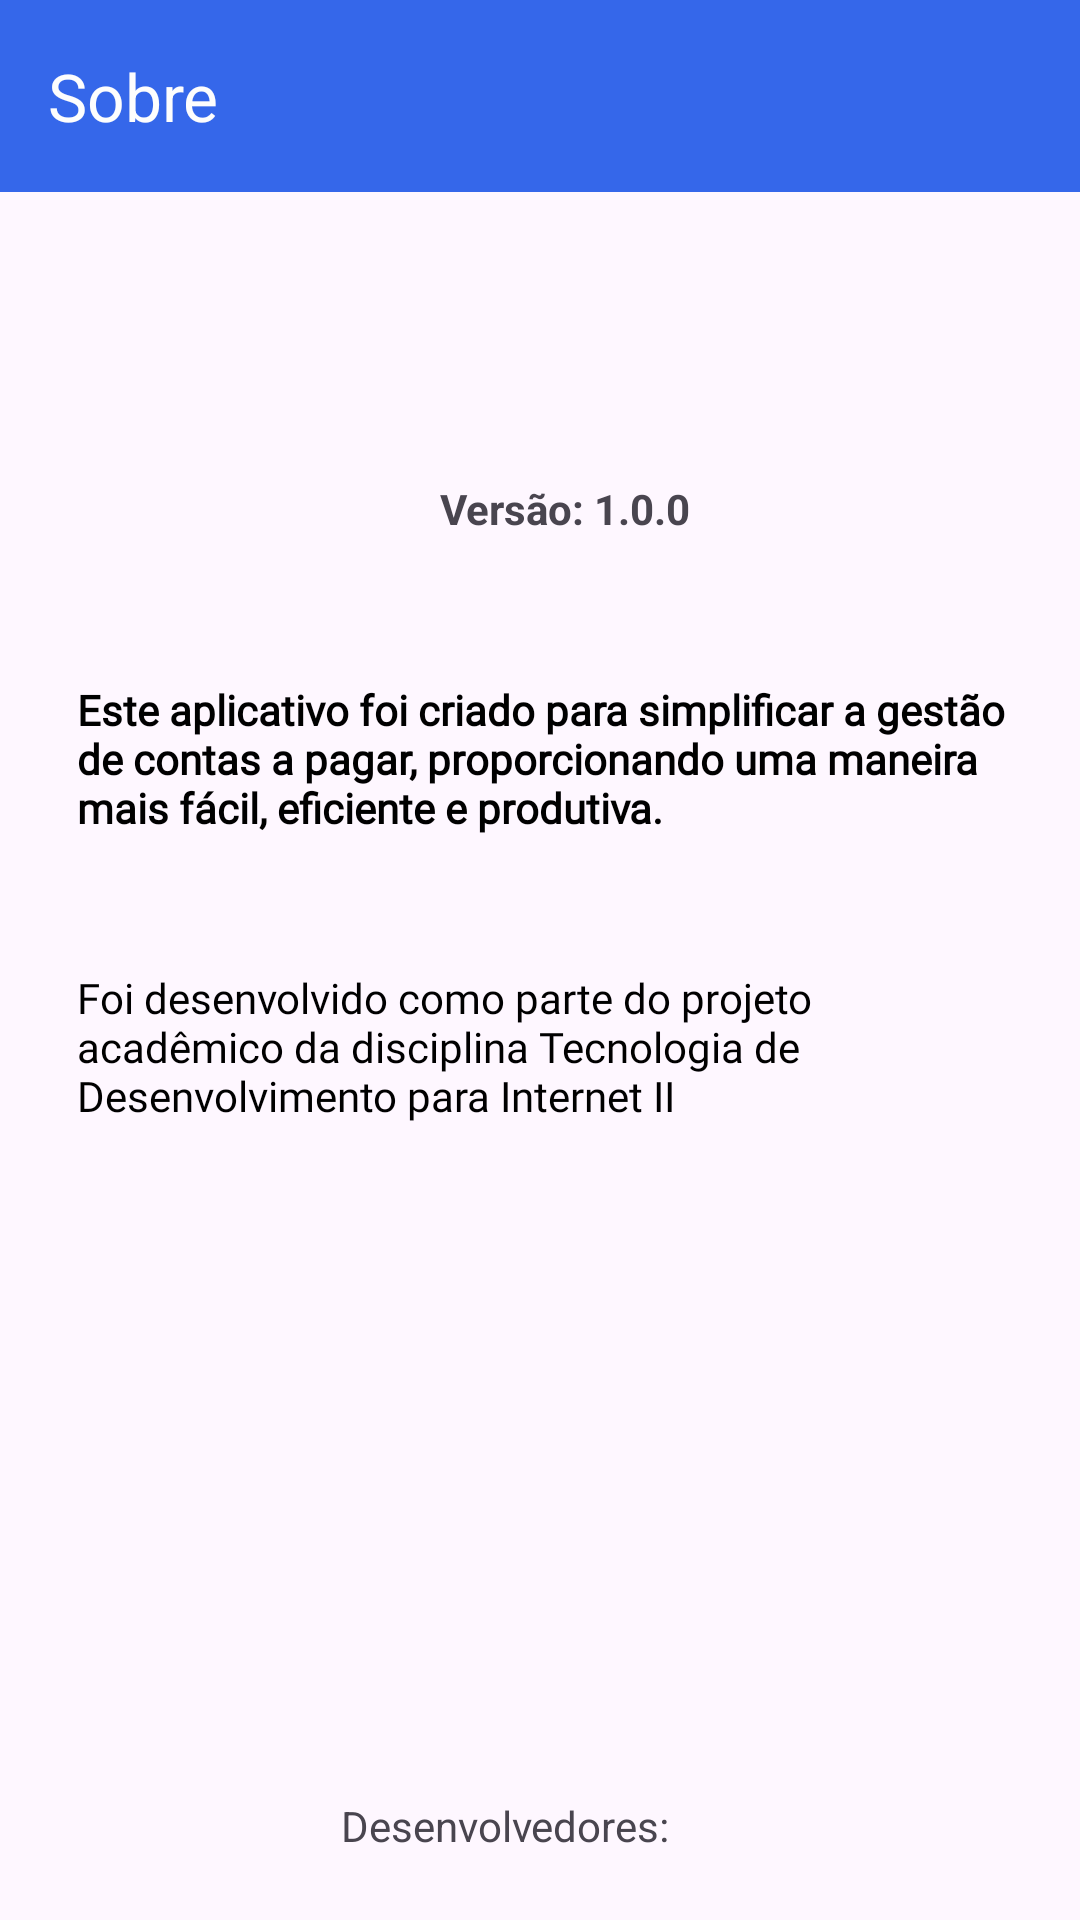

Write the Android layout XML for this screen, with the resource values it uses.
<!-- AndroidManifest.xml: application theme Theme.Controledecontas -->
<!-- res/layout/activity_sobre.xml -->
<?xml version="1.0" encoding="utf-8"?>
<androidx.constraintlayout.widget.ConstraintLayout xmlns:android="http://schemas.android.com/apk/res/android"
    xmlns:app="http://schemas.android.com/apk/res-auto"
    xmlns:tools="http://schemas.android.com/tools"
    android:layout_width="match_parent"
    android:layout_height="match_parent"
    android:backgroundTint="#3567EA"
    tools:context=".activity_sobre">

    <androidx.appcompat.widget.Toolbar
        android:id="@+id/toolbar2"
        android:layout_width="match_parent"
        android:layout_height="?attr/actionBarSize"
        android:background="?attr/colorPrimary"
        android:backgroundTint="#3567EA"
        app:title="@string/app_add_sobre"
        app:titleTextColor="#FDFDFD"
        tools:ignore="MissingConstraints" />

    <TextView
        android:id="@+id/textView"
        android:layout_width="wrap_content"
        android:layout_height="wrap_content"
        android:layout_marginStart="172dp"
        android:layout_marginTop="160dp"
        android:layout_marginEnd="181dp"
        android:text="Versão: 1.0.0"
        android:textStyle="bold"
        app:layout_constraintEnd_toEndOf="parent"
        app:layout_constraintHorizontal_bias="0.333"
        app:layout_constraintStart_toStartOf="parent"
        app:layout_constraintTop_toTopOf="parent" />

    <TextView
        android:id="@+id/textViewDesc"
        android:layout_width="312dp"
        android:layout_height="88dp"
        android:layout_marginTop="48dp"
        android:fontFamily="@font/montserrat_semibold"
        android:text="Este aplicativo foi criado para simplificar a gestão de contas a pagar, proporcionando uma maneira mais fácil, eficiente e produtiva."
        android:textAppearance="@style/TextAppearance.AppCompat.Small"
        android:textColor="#000000"
        android:textStyle="bold"
        app:layout_constraintEnd_toEndOf="parent"
        app:layout_constraintHorizontal_bias="0.535"
        app:layout_constraintStart_toStartOf="parent"
        app:layout_constraintTop_toBottomOf="@+id/textView" />

    <TextView
        android:id="@+id/textViewProp"
        android:layout_width="312dp"
        android:layout_height="80dp"
        android:layout_marginTop="8dp"
        android:fontFamily="@font/montserrat_semibold"
        android:text="Foi desenvolvido como parte do projeto acadêmico da disciplina Tecnologia de Desenvolvimento para Internet II"
        android:textColor="#000000"
        app:layout_constraintEnd_toEndOf="@+id/textViewDesc"
        app:layout_constraintHorizontal_bias="0.535"
        app:layout_constraintStart_toStartOf="@+id/textViewDesc"
        app:layout_constraintTop_toBottomOf="@+id/textViewDesc" />

    <TextView
        android:id="@+id/textViewDevs"
        android:layout_width="132dp"
        android:layout_height="25dp"
        android:layout_marginTop="196dp"
        android:text="Desenvolvedores: "
        app:layout_constraintBottom_toTopOf="@+id/buttonGitAndre"
        app:layout_constraintEnd_toEndOf="parent"
        app:layout_constraintHorizontal_bias="0.498"
        app:layout_constraintStart_toStartOf="parent"
        app:layout_constraintTop_toBottomOf="@+id/textViewProp"
        app:layout_constraintVertical_bias="0.0" />

    <Button
        android:id="@+id/buttonGitAndre"
        android:layout_width="wrap_content"
        android:layout_height="wrap_content"
        android:layout_marginStart="132dp"
        android:backgroundTint="#3567ea"
        android:text="Andre"
        app:layout_constraintBottom_toBottomOf="@+id/buttonGitAthos"
        app:layout_constraintStart_toEndOf="@+id/buttonGitAthos"
        app:layout_constraintTop_toTopOf="@+id/buttonGitAthos"
        app:layout_constraintVertical_bias="0.0" />

    <Button
        android:id="@+id/buttonGitAthos"
        android:layout_width="wrap_content"
        android:layout_height="wrap_content"
        android:layout_marginTop="32dp"
        android:backgroundTint="#3567EA"
        android:text="Athos"
        app:layout_constraintEnd_toEndOf="parent"
        app:layout_constraintHorizontal_bias="0.151"
        app:layout_constraintStart_toStartOf="parent"
        app:layout_constraintTop_toBottomOf="@+id/textViewDevs" />

</androidx.constraintlayout.widget.ConstraintLayout>
<!-- resources referenced by this layout -->
<resources>
  <string name="app_add_sobre">Sobre</string>
  <style name="Theme.Controledecontas" parent="Base.Theme.Controledecontas" />
  <style name="Base.Theme.Controledecontas" parent="Theme.Material3.DayNight.NoActionBar">
          
          
      </style>
</resources>
